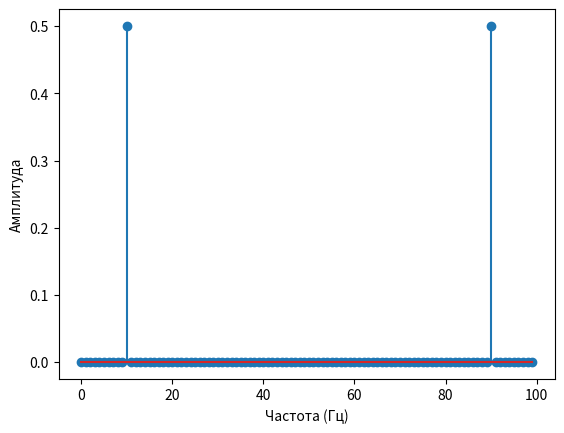
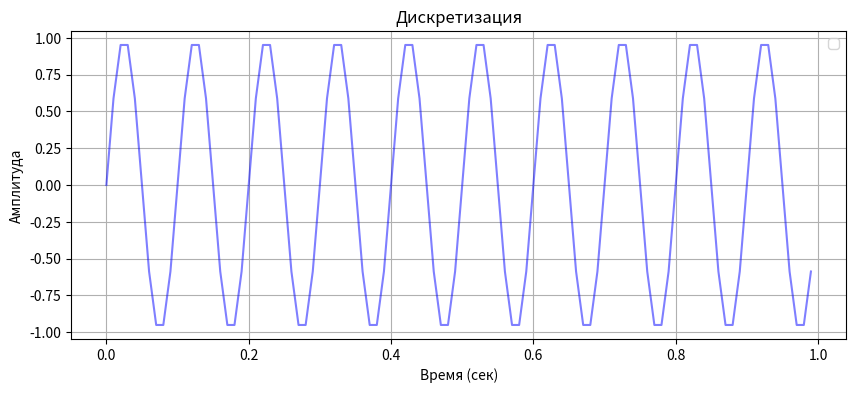
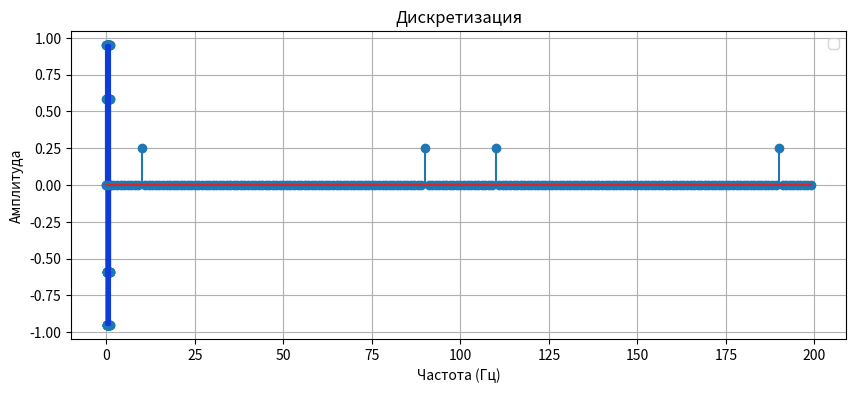
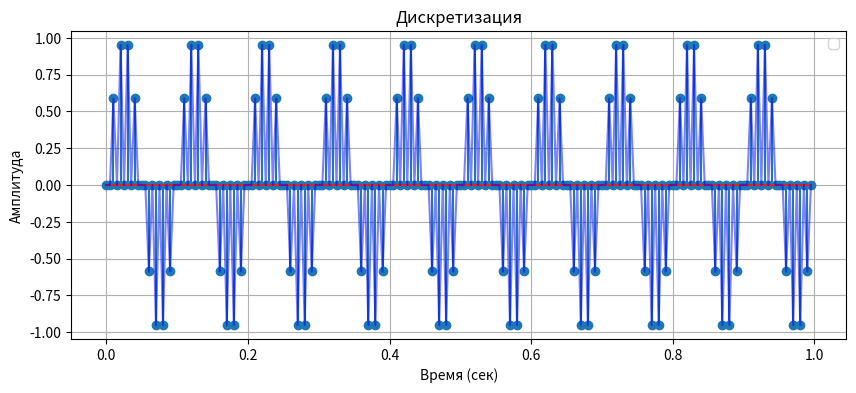
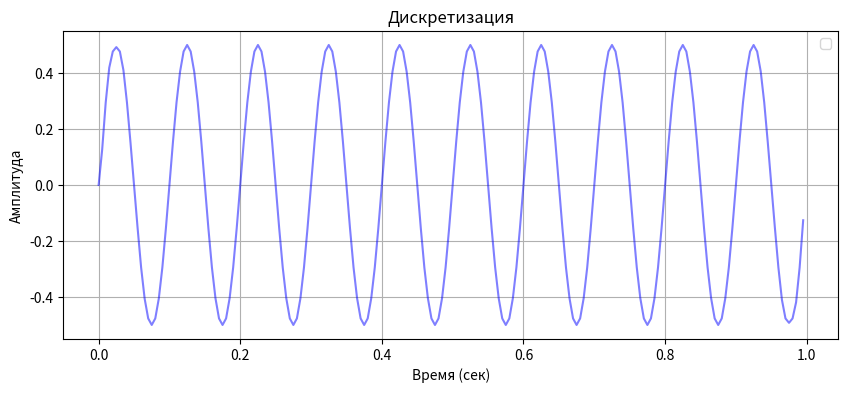
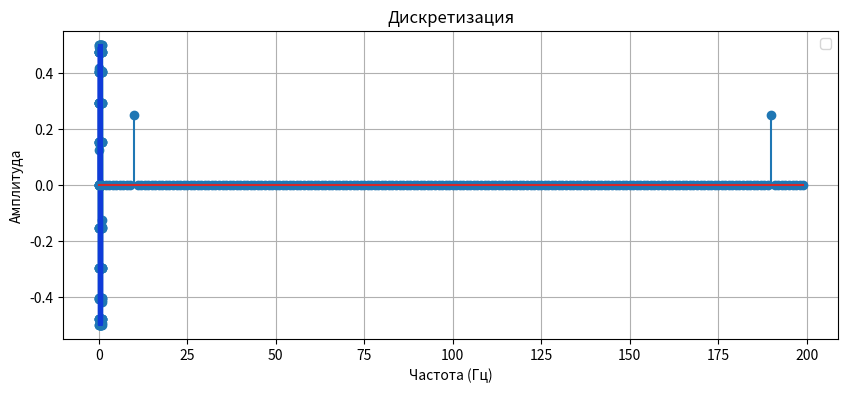
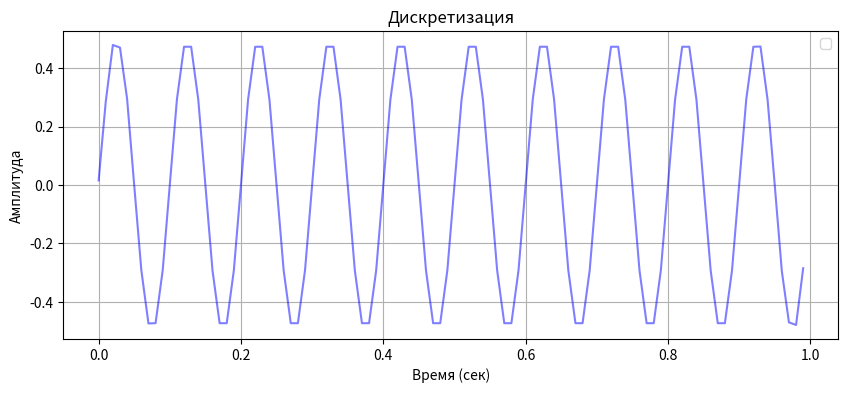
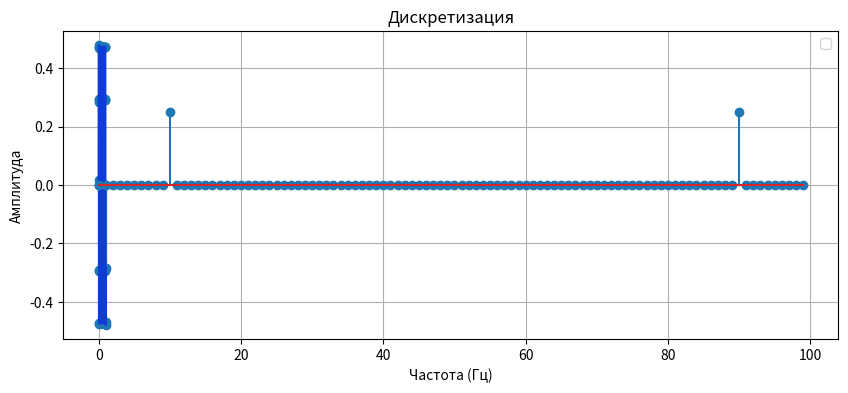
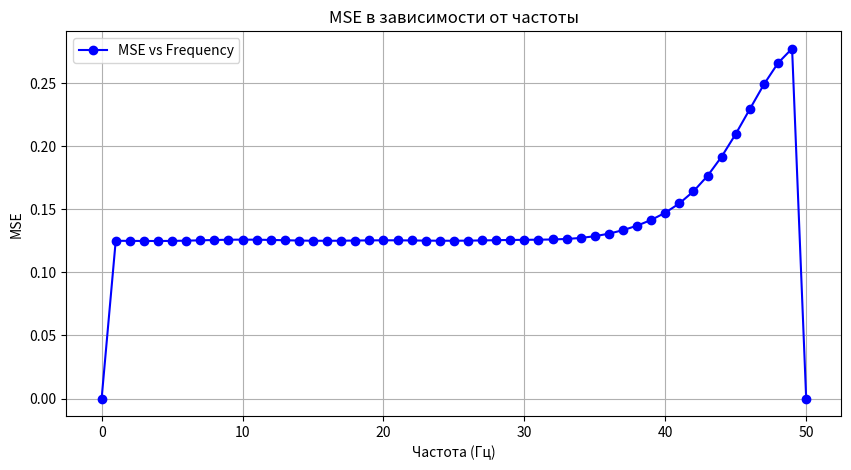

Write Python code to recreate these figures, in order.
import numpy as np
import matplotlib.pyplot as plt
from scipy.fftpack import fft

def generator_sin(f, fs):
    t_total =  1

    t = np.arange(0, t_total, 1/fs)
    y = np.sin(2 * np.pi * f * t)

    return y, t

def visual_graph(t, y, stem_flag):

    plt.figure(figsize=(10, 4))
    if stem_flag:
        plt.stem(t, y)
    plt.plot(t, y, 'b-', alpha=0.5)
    plt.title('Дискретизация')
    plt.xlabel('Время (сек)')
    plt.ylabel('Амплитуда')
    plt.grid(True)
    plt.legend()
    plt.show()

def Hamming_window(N):
    n = np.arange(N)
    return 0.54 - 0.46 * np.cos(2 * np.pi * n / (N - 1))

def FIR_lowpass(L, N):
    M = (N - 1) // 2
    n = np.arange(-M, M + 1)
    h = np.sinc(n / L)  # sinc-функция с нормированной частотой среза 1/L
    w = Hamming_window(N)
    h = h * w
    h = h / np.sum(h)  # нормируем коэффициенты
    return h

def filtering_signal(x, L):
    # N - длина фильтра
    N = 2 * L * 10 + 1  
    h = FIR_lowpass(L, N)
    return np.convolve(x, h, mode='same')



def Upsampling(x, L):
    n = len(x)
    m = L*n
    y = np.zeros(m)
    x_i = 0
    for i in range(m):
        if i % L == 0:
            y[i] = x[x_i]
            x_i += 1

    return y



def interpolation(x, L):
    y = Upsampling(x, L)
    
    y = filtering_signal(y, L)
    
    return y
    
def DPF(x, N):
    X = fft(x, N) / N
    
    plt.figure
    k = np.arange(0, N)
    plt.stem(k, abs(X))
    plt.xlabel("Частота (Гц)")
    plt.ylabel("Амплитуда")
    

def decimation_my(x, M):
    N = 2 * M
    m = len(x)
    n = m // M
    y = np.zeros(n)
    for i in range(n):
        for k in range(M):
            if (i - k) >= 0 and (i-k) < m:
                # h = FIR_lowpass_my(k, M, N)
                h = FIR_lowpass(L, N)
                y[i] += h * x[i*M - k]

    return y


def decimation(x, M):
    N = 21  # N - длина фильтра
    h = FIR_lowpass(M, N)
    y_filtered = np.convolve(x, h, mode='same')  # фильтрация сигнала
    y = y_filtered[::M]  # децимация — выбор каждого M-го отсчёта
    return y


def MSE(y_1, y_2):
    if len(y_1) != len(y_2):
        return -1
    
    N = len(y_1)
    summ = 0
    for n in range(N):
        summ += (y_1[n] - y_2[n]) ** 2
        
    return 1/N * summ
    

f = 10
fs = 100
L = 2
y, t = generator_sin(f, fs)

DPF(y, fs)

visual_graph(t, y, 0)
visual_graph(t, y, 1)


fs_2= fs * L
t2 = np.arange(0, 1, 1/fs_2)

y_2 = Upsampling(y, L)
DPF(y_2, fs_2)
visual_graph(t2, y_2, 1)



y_2 = filtering_signal(y_2, L)



visual_graph(t2, y_2, 0)
visual_graph(t2, y_2, 1)

DPF(y_2, fs_2)



M = 2

y_3 = decimation(y_2, M)


print(len(y_3))
visual_graph(t, y_3, 0)
visual_graph(t, y_3, 1)

DPF(y_3, fs)


mse = MSE(y, y_3)
print(mse)




mse_array = np.zeros(51)

for f in range(0, 50 + 1):
    y_1, t1 = generator_sin(f, fs)

    y_2 = interpolation(y_1, L)

    y_3 = decimation(y_2, M)
    mse_array[f] = MSE(y_1, y_3)

print(mse_array)

plt.figure(figsize=(10, 5))
plt.plot(np.arange(0, 51), mse_array, marker='o', linestyle='-', color='b', label='MSE vs Frequency')
plt.xlabel('Частота (Гц)')
plt.ylabel('MSE')
plt.title('MSE в зависимости от частоты')
plt.grid(True)
plt.legend()
plt.show()






